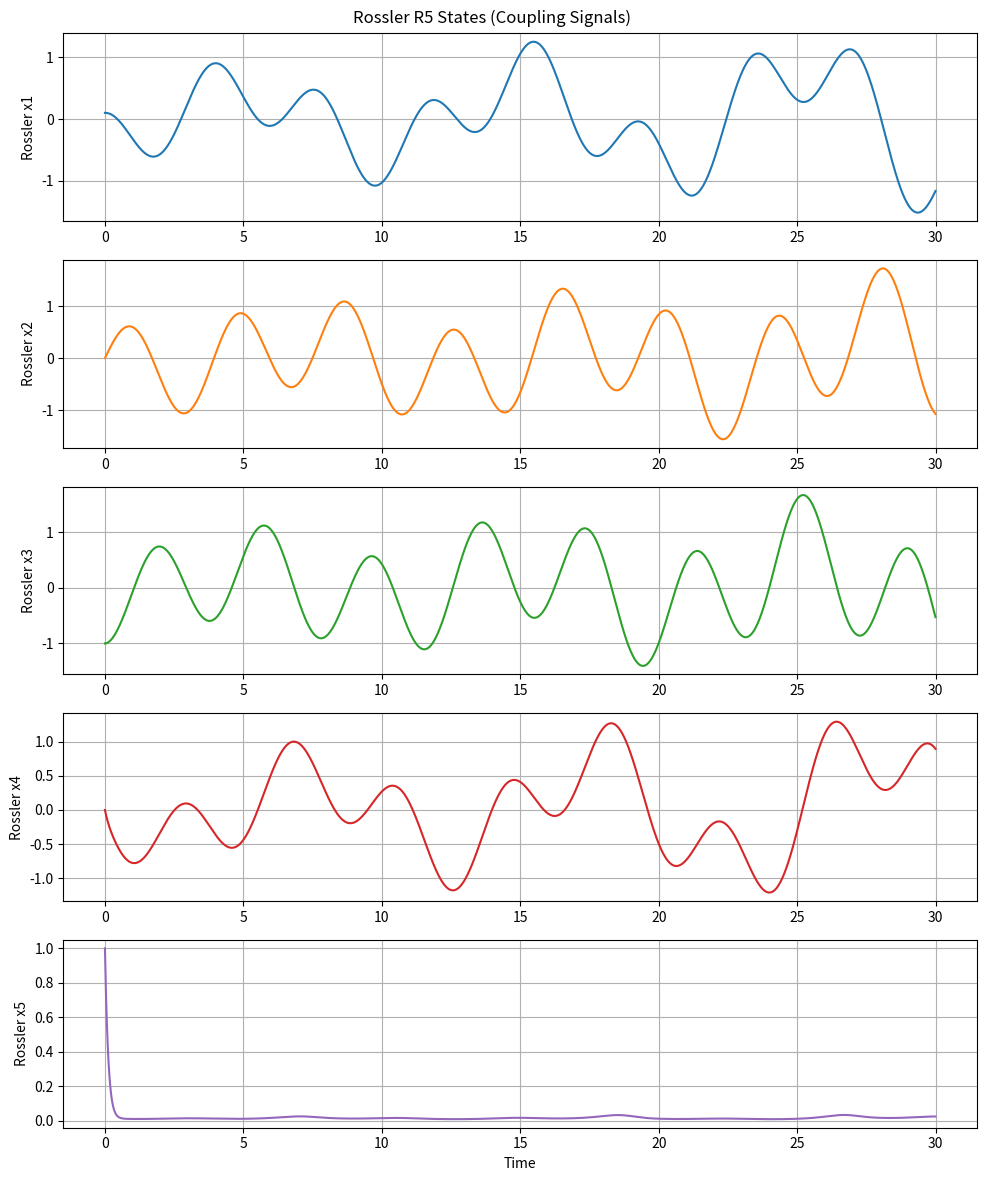
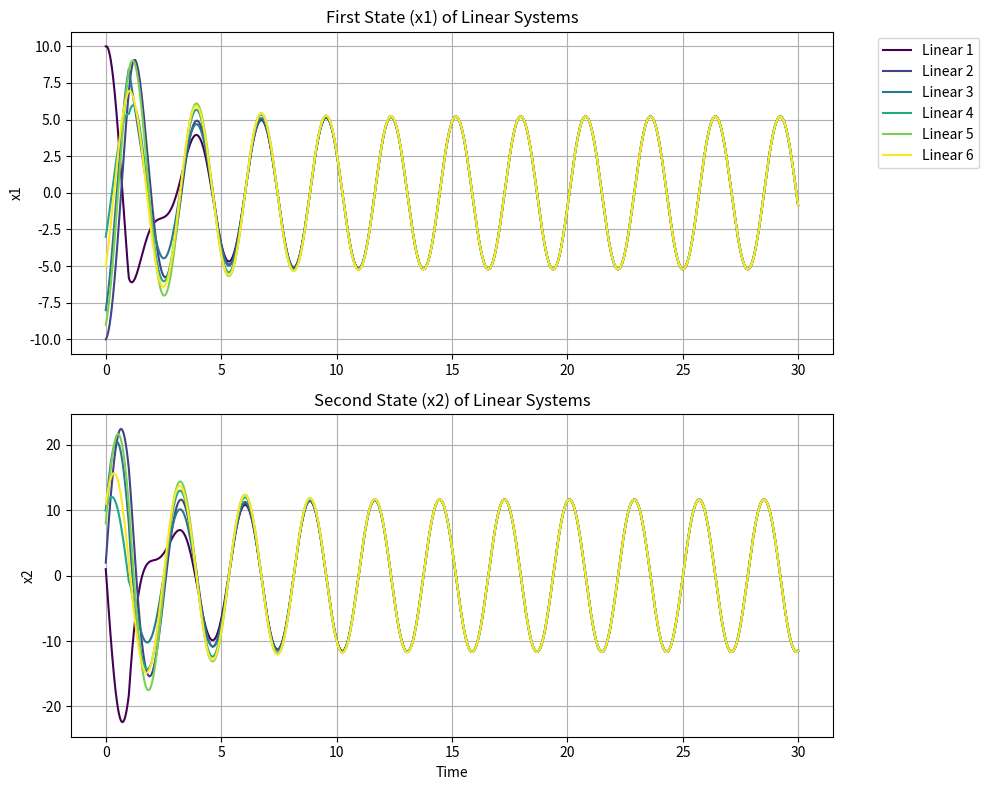

Reproduce these figures in Python, in order.
import numpy as np
from scipy.integrate import solve_ivp
import matplotlib.pyplot as plt

def get_parameters():
    """
    Returns the parameters for the Rossler R5 system and the network.
    Matches param_Ross.m and Simulink block values.
    """
    params = {
        # Rossler Parameters
        'a': 0.1,
        'b': 4.0,
        'd': 2.0,
        'e': 0.1,
        
        # Network Parameters
        'K': 1.0,           # Coupling Constant
        'ofs': 1.0,         # Offset for chaotic signals
        'amp': 0.2,         # Amplitude multiplier
        'w1': 1.0,          # Frequency parameters (implied from MATLAB code, though Simulink uses hardcoded -5)
        'w2': 1.0, 
        
        # Simulation Parameters
        't_start': 0.0,
        't_end': 30.0,      # Matches Simulink StopTime
        'max_step': 0.01,   # To ensure smooth plots
    }
    return params

def rossler_r5_deriv(t, u, p):
    """
    Computes the derivative of the Generalized Rossler R5 system.
    u: State vector [x1, x2, x3, x4, x5]
    """
    x1, x2, x3, x4, x5 = u
    
    # Equations derived from Simulink RosslerR5 subsystem:
    # dx1 = a*x1 - x2
    # dx2 = x1 - x3
    # dx3 = x2 - x4
    # dx4 = x3 - x5
    # dx5 = e + b*x5*(x4 - d)
    
    dx1 = p['a'] * x1 - x2
    dx2 = x1 - x3
    dx3 = x2 - x4
    dx4 = x3 - x5
    dx5 = p['e'] + p['b'] * x5 * (x4 - p['d'])
    
    return [dx1, dx2, dx3, dx4, dx5]

def system_deriv(t, Y, p):
    """
    Computes the derivative of the entire coupled system.
    Y: State vector of size 17
       Indices 0-4: Rossler states [u1, u2, u3, u4, u5]
       Indices 5-16: Linear systems 1-6 [x1_1, x2_1, x1_2, x2_2, ..., x1_6, x2_6]
    """
    
    # Split state vector
    u_ross = Y[0:5]
    u_linear = Y[5:] # 12 states (6 systems * 2 states)
    
    # 1. Rossler Dynamics
    du_ross = rossler_r5_deriv(t, u_ross, p)
    
    # 2. Coupling Signals
    # Rossler output "Out1" in Simulink is: amp * u_ross + ofs
    # However, the Fcn blocks use raw Rossler states u(1)..u(5) directly from Mux3/Mux4?
    # Let's re-verify the Simulink wiring.
    # RosslerR5 output goes to Mux3 Port 1.
    # Mux3 inputs: RosslerR5 (5 signals) and Mux1 (6 signals).
    # So "u(1)" in Fcn is definitely raw Rossler x1.
    # "u(2)" is Rossler x2, etc.
    # The "Out1" port of RosslerR5 (amp*x+ofs) is ONLY used for SCOPE and Output, NOT for feedback to linear systems?
    # Wait, check RosslerR5 Out1 connection.
    # Line 3071: RosslerR5 SrcPort 1 -> Branch Mux3 (Port 1), Branch Mux4 (Port 1).
    # Inside RosslerR5: Out1 is connected to Add4 (amp*x+ofs).
    # The port labeled "Out1" (SID 136) is the physical outport of the subsystem.
    # BUT, does Mux3 connect to the 'Out1' port or to a tap inside?
    # In Simulink, lines connect ports. RosslerR5 has 1 Outport.
    # So Mux3 receives (amp * x + ofs).
    # THIS IS CRITICAL.
    # If Mux3 receives the SCALED output, then u(1) in Fcn is (amp*x1 + ofs).
    # Let's verify RosslerR5 internal structure again.
    # Block "Out1" (SID 136) is connected to "Add4".
    # "Add4" result is (Gain1 + Constant1).
    # So yes, the output of the Rossler block is SCALED and OFFSET.
    
    # Calculated Rossler Output Vector (for coupling usage)
    # The Simulink Mux3 receives the vector output of RosslerR5.
    u_ross_out = p['amp'] * u_ross + p['ofs']
    
    # Mux3 Composition (Odd/First States):
    # u[1]..u[5] = u_ross_out[0]..u_ross_out[4]
    # u[6]..u[11] = x1 of Linear 1..6
    # Note: Python 0-indexed vs Simulink 1-indexed.
    
    # Extract Linear Systems states
    # Linear State Vector structure in Y[5:]:
    # [x1_L1, x2_L1, x1_L2, x2_L2, ..., x1_L6, x2_L6]
    # BUT Mux1 collects all x1_Li, Mux2 collects all x2_Li.
    # The Fcn blocks use Mux3 or Mux4.
    
    # Construct "u" vector for Fcn blocks connected to Mux3 (Odd/First Inputs)
    # Indices 1-5: Rossler Out
    # Indices 6-11: x1 states of Linear 1-6
    # Let's call this vec_mux3
    x1_linears = [u_linear[2*i] for i in range(6)] # [x1_L1, x1_L2, ..., x1_L6]
    vec_mux3 = np.concatenate([u_ross_out, x1_linears])
    
    # Construct "u" vector for Fcn blocks connected to Mux4 (Even/Second Inputs)
    # Indices 1-5: Rossler Out (Mux4 port 1 also connected from Rossler Out)
    # Indices 6-11: x2 states of Linear 1-6
    x2_linears = [u_linear[2*i+1] for i in range(6)] # [x2_L1, x2_L2, ..., x2_L6]
    vec_mux4 = np.concatenate([u_ross_out, x2_linears])
    
    # Helper to clean up Fcn expressions (convert 1-based index to 0-based value)
    def u_odd(i): return vec_mux3[i-1]
    def u_even(i): return vec_mux4[i-1]
    
    # Connection Timer (Step Function)
    # Time 15 (Wait, Simulink Step block Time "1" or "15"?)
    # Root Step block (SID 43 inside Rossler? No, SID 29 in Root?)
    # Let's check Root Step block.
    # Line 788: Time "1". Before "0", After "1".
    # So connection starts at t=1.
    step_val = 1.0 if t >= 1.0 else 0.0
    
    K = p['K']
    
    # Compute Coupling Functions (fcn1..fcn12)
    # fcn1 (L1, input 1): -(u(1)*u(6))+(u(1)*u(8)) using Mux3 (Odd)
    c1 = -(u_odd(1)*u_odd(6)) + (u_odd(1)*u_odd(8))
    
    # fcn2 (L1, input 2): -(u(1)*u(6))+(u(1)*u(8)) using Mux4 (Even)
    # Note: Expression is SAME as fcn1, but uses Mux4 vector.
    # So u(1)=Rossler1, u(6)=x2_L1, u(8)=x2_L3
    c2 = -(u_even(1)*u_even(6)) + (u_even(1)*u_even(8))
    
    # fcn3 (L2, input 1): (u(2)*u(8))-(u(2)*u(7)) using Mux3
    c3 = (u_odd(2)*u_odd(8)) - (u_odd(2)*u_odd(7))
    
    # fcn4 (L2, input 2): (u(2)*u(8))-(u(2)*u(7)) using Mux4
    c4 = (u_even(2)*u_even(8)) - (u_even(2)*u_even(7))
    
    # fcn5 (L3, input 1): u(6)*u(1)+u(7)*u(2)+u(9)*u(3)-((u(1)+u(2)+u(3))*u(8)) using Mux3
    c5 = u_odd(6)*u_odd(1) + u_odd(7)*u_odd(2) + u_odd(9)*u_odd(3) - ((u_odd(1)+u_odd(2)+u_odd(3))*u_odd(8))
    
    # fcn6 (L3, input 2): same expr using Mux4
    c6 = u_even(6)*u_even(1) + u_even(7)*u_even(2) + u_even(9)*u_even(3) - ((u_even(1)+u_even(2)+u_even(3))*u_even(8))
    
    # fcn7 (L4, input 1): u(8)*u(3)+u(10)*u(4)+u(11)*u(5)-((u(3)+u(4)+u(5))*u(9)) using Mux3
    c7 = u_odd(8)*u_odd(3) + u_odd(10)*u_odd(4) + u_odd(11)*u_odd(5) - ((u_odd(3)+u_odd(4)+u_odd(5))*u_odd(9))
    
    # fcn8 (L4, input 2): same expr using Mux4
    c8 = u_even(8)*u_even(3) + u_even(10)*u_even(4) + u_even(11)*u_even(5) - ((u_even(3)+u_even(4)+u_even(5))*u_even(9))
    
    # fcn9 (L5, input 1): u(9)*u(4)-u(4)*u(10) using Mux3
    c9 = u_odd(9)*u_odd(4) - u_odd(4)*u_odd(10)
    
    # fcn10 (L5, input 2): same expr using Mux4
    c10 = u_even(9)*u_even(4) - u_even(4)*u_even(10)
    
    # fcn12 (L6, input 1): u(5)*u(9)-u(5)*u(11) using Mux3
    # Note: fcn11/12 swap logic handled here by manual assignment
    # System 6 input 1 uses fcn12
    c12 = u_odd(5)*u_odd(9) - u_odd(5)*u_odd(11)
    
    # fcn11 (L6, input 2): u(5)*u(9)-u(5)*u(11) using Mux4
    # System 6 input 2 uses fcn11
    c11 = u_even(5)*u_even(9) - u_even(5)*u_even(11)
    
    # Apply Step and Gain (K)
    # Inputs to subsystems are: Step * K * c_i
    # Note: Product block inputs are Step and (Gain output). Gain is K*fcn.
    # So final input = Step * K * fcn_output
    
    inputs_L1 = [step_val * K * c1, step_val * K * c2]
    inputs_L2 = [step_val * K * c3, step_val * K * c4]
    inputs_L3 = [step_val * K * c5, step_val * K * c6]
    inputs_L4 = [step_val * K * c7, step_val * K * c8]
    inputs_L5 = [step_val * K * c9, step_val * K * c10]
    inputs_L6 = [step_val * K * c12, step_val * K * c11] # Note c12 then c11
    
    all_inputs = [inputs_L1, inputs_L2, inputs_L3, inputs_L4, inputs_L5, inputs_L6]
    
    # 3. Linear Dynamics
    du_linear = []
    
    for i in range(6):
        # State variables for system i
        x1_i = u_linear[2*i]
        x2_i = u_linear[2*i+1]
        
        inp1, inp2 = all_inputs[i]
        
        # Differential equations from Linear Subsystem:
        # dx1 = x2 + inp1
        # dx2 = -5*x1 + inp2
        
        dx1_i = x2_i + inp1
        dx2_i = -5.0 * x1_i + inp2
        
        du_linear.extend([dx1_i, dx2_i])
        
    return np.concatenate([du_ross, du_linear])

def run_simulation():
    p = get_parameters()
    t_span = (p['t_start'], p['t_end'])
    t_eval = np.arange(p['t_start'], p['t_end'], p['max_step'])
    
    # Initial Conditions
    # Rossler: [0.1, 0, -1, 0, 1]
    y0_ross = [0.1, 0.0, -1.0, 0.0, 1.0]
    
    # Linear Systems: [x1, x2] pairs
    # L1: [10, 1]
    # L2: [-10, 2]
    # L3: [-8, 10]
    # L4: [-3, 10]
    # L5: [-9, 8]
    # L6: [-5, 11]
    y0_linear = [
        10.0, 1.0, 
        -10.0, 2.0, 
        -8.0, 10.0, 
        -3.0, 10.0, 
        -9.0, 8.0, 
        -5.0, 11.0
    ]
    
    y0 = np.concatenate([y0_ross, y0_linear])
    
    print("Starting simulation...")
    sol = solve_ivp(system_deriv, t_span, y0, args=(p,), t_eval=t_eval, rtol=1e-6, atol=1e-9)
    print("Simulation complete.")
    
    if not sol.success:
        print("Solver failed:", sol.message)
        return

    # Plotting
    plot_results(sol)

def plot_results(sol):
    t = sol.t
    y = sol.y
    
    # Figure 1: Rossler States / Coupling Strengths
    # In Simulink's scope, these are the scaled output of Rossler.
    # We should reconstruct them or plot the raw rossler states.
    # The MATLAB graph.m plots "ScopeData2" which are coupling strengths?
    # Actually graph.m plots:
    # subplot(5,1,1) -> data2(:,1) -> "First state of systems" aka Rossler Out 1?
    # Let's plot raw Rossler states first.
    
    plt.figure(figsize=(10, 12))
    state_names = ['x1', 'x2', 'x3', 'x4', 'x5']
    colors_ross = ['#1f77b4', '#ff7f0e', '#2ca02c', '#d62728', '#9467bd'] # Defined colors
    for i in range(5):
        plt.subplot(5, 1, i+1)
        plt.plot(t, y[i], color=colors_ross[i])
        plt.ylabel(f"Rossler {state_names[i]}")
        plt.grid(True)
    plt.xlabel("Time")
    plt.suptitle("Rossler R5 States (Coupling Signals)")
    plt.tight_layout()
    plt.savefig('py_rossler_states.png')
    
    # Figure 2: Linear System States
    # Plot x1 of all 6 systems
    plt.figure(figsize=(10, 8))
    
    colors_linear = plt.cm.viridis(np.linspace(0, 1, 6)) # Use viridis colormap for 6 systems
    
    plt.subplot(2, 1, 1)
    for i in range(6):
        idx = 5 + 2*i # Index of x1 for system i
        plt.plot(t, y[idx], label=f"Linear {i+1}", color=colors_linear[i])
    plt.title("First State (x1) of Linear Systems")
    plt.ylabel("x1")
    plt.legend(bbox_to_anchor=(1.05, 1), loc='upper left')
    plt.grid(True)
    
    plt.subplot(2, 1, 2)
    for i in range(6):
        idx = 5 + 2*i + 1 # Index of x2 for system i
        plt.plot(t, y[idx], label=f"Linear {i+1}", color=colors_linear[i])
    plt.title("Second State (x2) of Linear Systems")
    plt.ylabel("x2")
    plt.xlabel("Time")
    plt.grid(True)
    
    plt.tight_layout()
    plt.savefig('py_linear_systems_states.png')
    print("Graphs saved to py_rossler_states.png and py_linear_systems_states.png")

if __name__ == "__main__":
    run_simulation()
